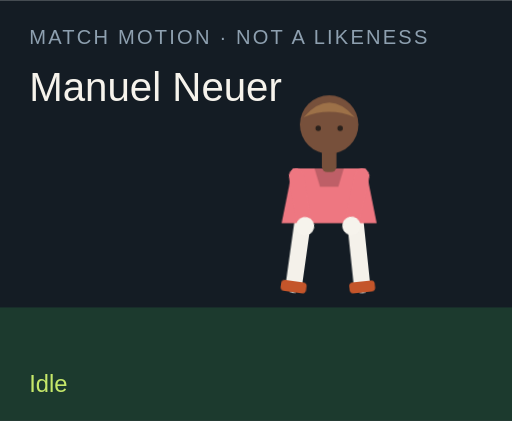
t = 0.00 s
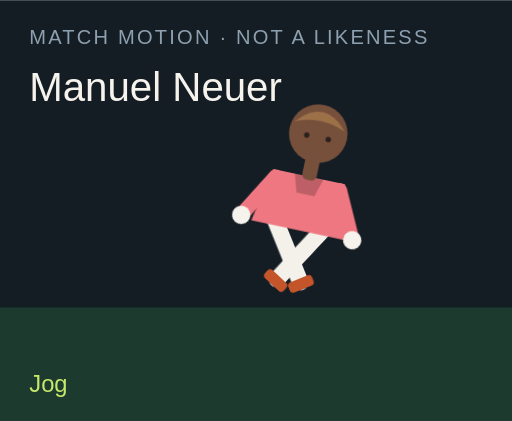
t = 1.50 s
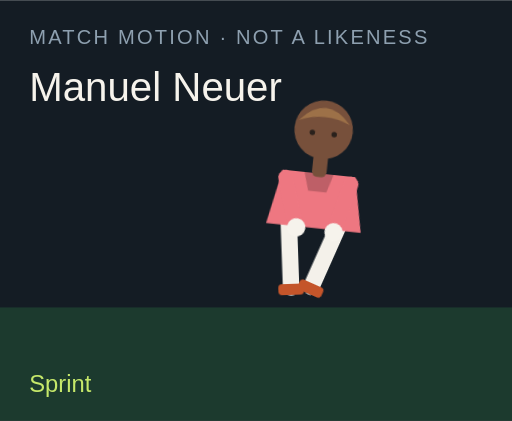
t = 3.00 s
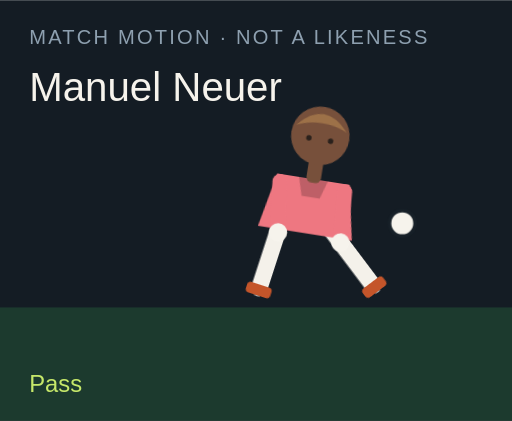
t = 4.50 s
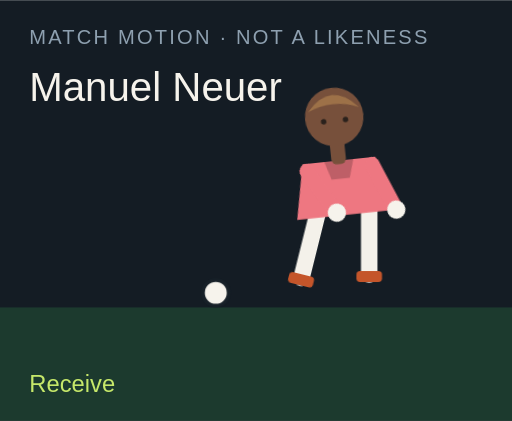
t = 6.00 s
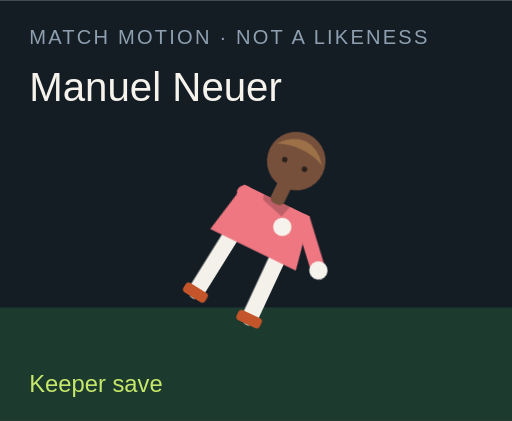
t = 7.50 s

The animated SVG that drew these frames (rendered in a browser with its animation timeline set to each time). Animation: 18 CSS @keyframes rules; one cycle of 9.00 s, repeats indefinitely.

<?xml version="1.0" encoding="UTF-8"?>
<svg xmlns="http://www.w3.org/2000/svg" viewBox="0 0 280 230" role="img">
  <style>@media (prefers-reduced-motion: reduce){animate,animateTransform{display:none}}</style>
  <rect width="280" height="230" fill="#141c24"/>
  <rect y="168" width="280" height="62" fill="#1c3a2e"/>
  <text x="16" y="24" fill="#8ea0b0" font-family="Arial,sans-serif" font-size="11" letter-spacing="1.2">MATCH MOTION · NOT A LIKENESS</text>
  <text x="16" y="55" fill="#f6f3ec" font-family="Impact,sans-serif" font-size="22">Manuel Neuer</text>
  <circle r="7" fill="#f6f3ec" stroke="#172028" stroke-width="2" id="motion-33184" cx="150" cy="160" opacity="0">
    
    
    
  </circle>
  <g transform="translate(132 40)">
    <g id="motion-33206" transform="rotate(0 48 90)">
      
      <g id="motion-33208" transform="translate(0 0)">
        
        <g transform="translate(34 78)"><g id="motion-33210" transform="rotate(8)"><path d="M0 0 V38" stroke="#f4f1ea" stroke-width="9" stroke-linecap="round"/><rect x="-7" y="36" width="14" height="6" rx="2" fill="#c4552a"/></g></g>
        <g transform="translate(62 78)"><g id="motion-33212" transform="rotate(-6)"><path d="M0 0 V38" stroke="#f4f1ea" stroke-width="9" stroke-linecap="round"/><rect x="-7" y="36" width="14" height="6" rx="2" fill="#c4552a"/></g></g>
        <path d="M28 52 h40 l6 30 H22 Z" fill="#ee7781"/>
        <path d="M40 52 h16 l-3 10 H43 Z" fill="#000" opacity=".2"/>
        <g transform="translate(30 56)"><g id="motion-33214" transform="rotate(-10)"><path d="M0 0 V28" stroke="#ee7781" stroke-width="8" stroke-linecap="round"/><circle cx="0" cy="28" r="5" fill="#f6f3ec"/></g></g>
        <g transform="translate(66 56)"><g id="motion-33216" transform="rotate(12)"><path d="M0 0 V28" stroke="#ee7781" stroke-width="8" stroke-linecap="round"/><circle cx="0" cy="28" r="5" fill="#f6f3ec"/></g></g>
        <rect x="44" y="40" width="8" height="14" rx="3" fill="#77503b"/>
        <circle cx="48" cy="28" r="16" fill="#77503b"/>
        <path d="M34 24 Q48 8 62 24 Q48 18 34 24" fill="#9d7148"/>
        <circle cx="42" cy="30" r="1.5" fill="#2a211c"/><circle cx="54" cy="30" r="1.5" fill="#2a211c"/>
      </g>
    </g>
  </g>
  <text x="16" y="214" fill="#c6e86a" font-family="Arial,sans-serif" font-size="13" opacity="1" id="motion-33188">Idle</text><text x="16" y="214" fill="#c6e86a" font-family="Arial,sans-serif" font-size="13" opacity="0" id="motion-33190">Jog</text><text x="16" y="214" fill="#c6e86a" font-family="Arial,sans-serif" font-size="13" opacity="0" id="motion-33192">Sprint</text><text x="16" y="214" fill="#c6e86a" font-family="Arial,sans-serif" font-size="13" opacity="0" id="motion-33194">Dribble</text><text x="16" y="214" fill="#c6e86a" font-family="Arial,sans-serif" font-size="13" opacity="0" id="motion-33196">Pass</text><text x="16" y="214" fill="#c6e86a" font-family="Arial,sans-serif" font-size="13" opacity="0" id="motion-33198">Shoot</text><text x="16" y="214" fill="#c6e86a" font-family="Arial,sans-serif" font-size="13" opacity="0" id="motion-33200">Receive</text><text x="16" y="214" fill="#c6e86a" font-family="Arial,sans-serif" font-size="13" opacity="0" id="motion-33202">Keeper save</text><text x="16" y="214" fill="#c6e86a" font-family="Arial,sans-serif" font-size="13" opacity="0" id="motion-33204">Gloves up</text>
<style>@keyframes track-33185{0%{cx:150px}11.1%{cx:156px}22.2%{cx:164px}33.300000000000004%{cx:142px}44.4%{cx:190px}55.60000000000001%{cx:250px}66.7%{cx:118px}77.8%{cx:150px}88.9%{cx:150px}100%{cx:150px}}@keyframes track-33186{0%{cy:160px}11.1%{cy:158px}22.2%{cy:154px}33.300000000000004%{cy:156px}44.4%{cy:148px}55.60000000000001%{cy:96px}66.7%{cy:160px}77.8%{cy:160px}88.9%{cy:160px}100%{cy:160px}}@keyframes track-33187{0%{opacity:0}11.1%{opacity:0}22.2%{opacity:0}33.300000000000004%{opacity:1}44.4%{opacity:1}55.60000000000001%{opacity:1}66.7%{opacity:1}77.8%{opacity:0}88.9%{opacity:0}100%{opacity:0}}@keyframes track-33189{0%{opacity:1}11.1%{opacity:0}22.2%{opacity:0}33.300000000000004%{opacity:0}44.4%{opacity:0}55.60000000000001%{opacity:0}66.7%{opacity:0}77.8%{opacity:0}88.9%{opacity:0}100%{opacity:1}}@keyframes track-33191{0%{opacity:0}11.1%{opacity:1}22.2%{opacity:0}33.300000000000004%{opacity:0}44.4%{opacity:0}55.60000000000001%{opacity:0}66.7%{opacity:0}77.8%{opacity:0}88.9%{opacity:0}100%{opacity:0}}@keyframes track-33193{0%{opacity:0}11.1%{opacity:0}22.2%{opacity:1}33.300000000000004%{opacity:0}44.4%{opacity:0}55.60000000000001%{opacity:0}66.7%{opacity:0}77.8%{opacity:0}88.9%{opacity:0}100%{opacity:0}}@keyframes track-33195{0%{opacity:0}11.1%{opacity:0}22.2%{opacity:0}33.300000000000004%{opacity:1}44.4%{opacity:0}55.60000000000001%{opacity:0}66.7%{opacity:0}77.8%{opacity:0}88.9%{opacity:0}100%{opacity:0}}@keyframes track-33197{0%{opacity:0}11.1%{opacity:0}22.2%{opacity:0}33.300000000000004%{opacity:0}44.4%{opacity:1}55.60000000000001%{opacity:0}66.7%{opacity:0}77.8%{opacity:0}88.9%{opacity:0}100%{opacity:0}}@keyframes track-33199{0%{opacity:0}11.1%{opacity:0}22.2%{opacity:0}33.300000000000004%{opacity:0}44.4%{opacity:0}55.60000000000001%{opacity:1}66.7%{opacity:0}77.8%{opacity:0}88.9%{opacity:0}100%{opacity:0}}@keyframes track-33201{0%{opacity:0}11.1%{opacity:0}22.2%{opacity:0}33.300000000000004%{opacity:0}44.4%{opacity:0}55.60000000000001%{opacity:0}66.7%{opacity:1}77.8%{opacity:0}88.9%{opacity:0}100%{opacity:0}}@keyframes track-33203{0%{opacity:0}11.1%{opacity:0}22.2%{opacity:0}33.300000000000004%{opacity:0}44.4%{opacity:0}55.60000000000001%{opacity:0}66.7%{opacity:0}77.8%{opacity:1}88.9%{opacity:0}100%{opacity:0}}@keyframes track-33205{0%{opacity:0}11.1%{opacity:0}22.2%{opacity:0}33.300000000000004%{opacity:0}44.4%{opacity:0}55.60000000000001%{opacity:0}66.7%{opacity:0}77.8%{opacity:0}88.9%{opacity:1}100%{opacity:0}}@keyframes track-33207{0%{transform:rotate(0deg)}11.1%{transform:rotate(8deg)}22.2%{transform:rotate(16deg)}33.300000000000004%{transform:rotate(6deg)}44.4%{transform:rotate(4deg)}55.60000000000001%{transform:rotate(14deg)}66.7%{transform:rotate(-6deg)}77.8%{transform:rotate(52deg)}88.9%{transform:rotate(0deg)}100%{transform:rotate(0deg)}}@keyframes track-33209{0%{transform:translate(0px,0px)}11.1%{transform:translate(0px,-3px)}22.2%{transform:translate(0px,-6px)}33.300000000000004%{transform:translate(0px,-2px)}44.4%{transform:translate(0px,2px)}55.60000000000001%{transform:translate(0px,-4px)}66.7%{transform:translate(0px,1px)}77.8%{transform:translate(0px,16px)}88.9%{transform:translate(0px,-12px)}100%{transform:translate(0px,0px)}}@keyframes track-33211{0%{transform:rotate(8deg)}11.1%{transform:rotate(-26deg)}22.2%{transform:rotate(-42deg)}33.300000000000004%{transform:rotate(-8deg)}44.4%{transform:rotate(6deg)}55.60000000000001%{transform:rotate(12deg)}66.7%{transform:rotate(20deg)}77.8%{transform:rotate(18deg)}88.9%{transform:rotate(-6deg)}100%{transform:rotate(8deg)}}@keyframes track-33213{0%{transform:rotate(-6deg)}11.1%{transform:rotate(24deg)}22.2%{transform:rotate(38deg)}33.300000000000004%{transform:rotate(18deg)}44.4%{transform:rotate(-38deg)}55.60000000000001%{transform:rotate(-54deg)}66.7%{transform:rotate(6deg)}77.8%{transform:rotate(-8deg)}88.9%{transform:rotate(6deg)}100%{transform:rotate(-6deg)}}@keyframes track-33215{0%{transform:rotate(-10deg)}11.1%{transform:rotate(24deg)}22.2%{transform:rotate(36deg)}33.300000000000004%{transform:rotate(-18deg)}44.4%{transform:rotate(10deg)}55.60000000000001%{transform:rotate(-24deg)}66.7%{transform:rotate(-30deg)}77.8%{transform:rotate(-70deg)}88.9%{transform:rotate(-78deg)}100%{transform:rotate(-10deg)}}@keyframes track-33217{0%{transform:rotate(12deg)}11.1%{transform:rotate(-20deg)}22.2%{transform:rotate(-32deg)}33.300000000000004%{transform:rotate(14deg)}44.4%{transform:rotate(-26deg)}55.60000000000001%{transform:rotate(18deg)}66.7%{transform:rotate(-22deg)}77.8%{transform:rotate(-8deg)}88.9%{transform:rotate(-78deg)}100%{transform:rotate(12deg)}}@media(prefers-reduced-motion:no-preference){#motion-33184{animation:track-33185 9s linear infinite both,track-33186 9s linear infinite both,track-33187 9s steps(1,end) infinite both}#motion-33188{animation:track-33189 9s steps(1,end) infinite both}#motion-33190{animation:track-33191 9s steps(1,end) infinite both}#motion-33192{animation:track-33193 9s steps(1,end) infinite both}#motion-33194{animation:track-33195 9s steps(1,end) infinite both}#motion-33196{animation:track-33197 9s steps(1,end) infinite both}#motion-33198{animation:track-33199 9s steps(1,end) infinite both}#motion-33200{animation:track-33201 9s steps(1,end) infinite both}#motion-33202{animation:track-33203 9s steps(1,end) infinite both}#motion-33204{animation:track-33205 9s steps(1,end) infinite both}#motion-33206{animation:track-33207 9s linear infinite both}#motion-33208{animation:track-33209 9s linear infinite both}#motion-33210{animation:track-33211 9s linear infinite both}#motion-33212{animation:track-33213 9s linear infinite both}#motion-33214{animation:track-33215 9s linear infinite both}#motion-33216{animation:track-33217 9s linear infinite both}}</style></svg>
